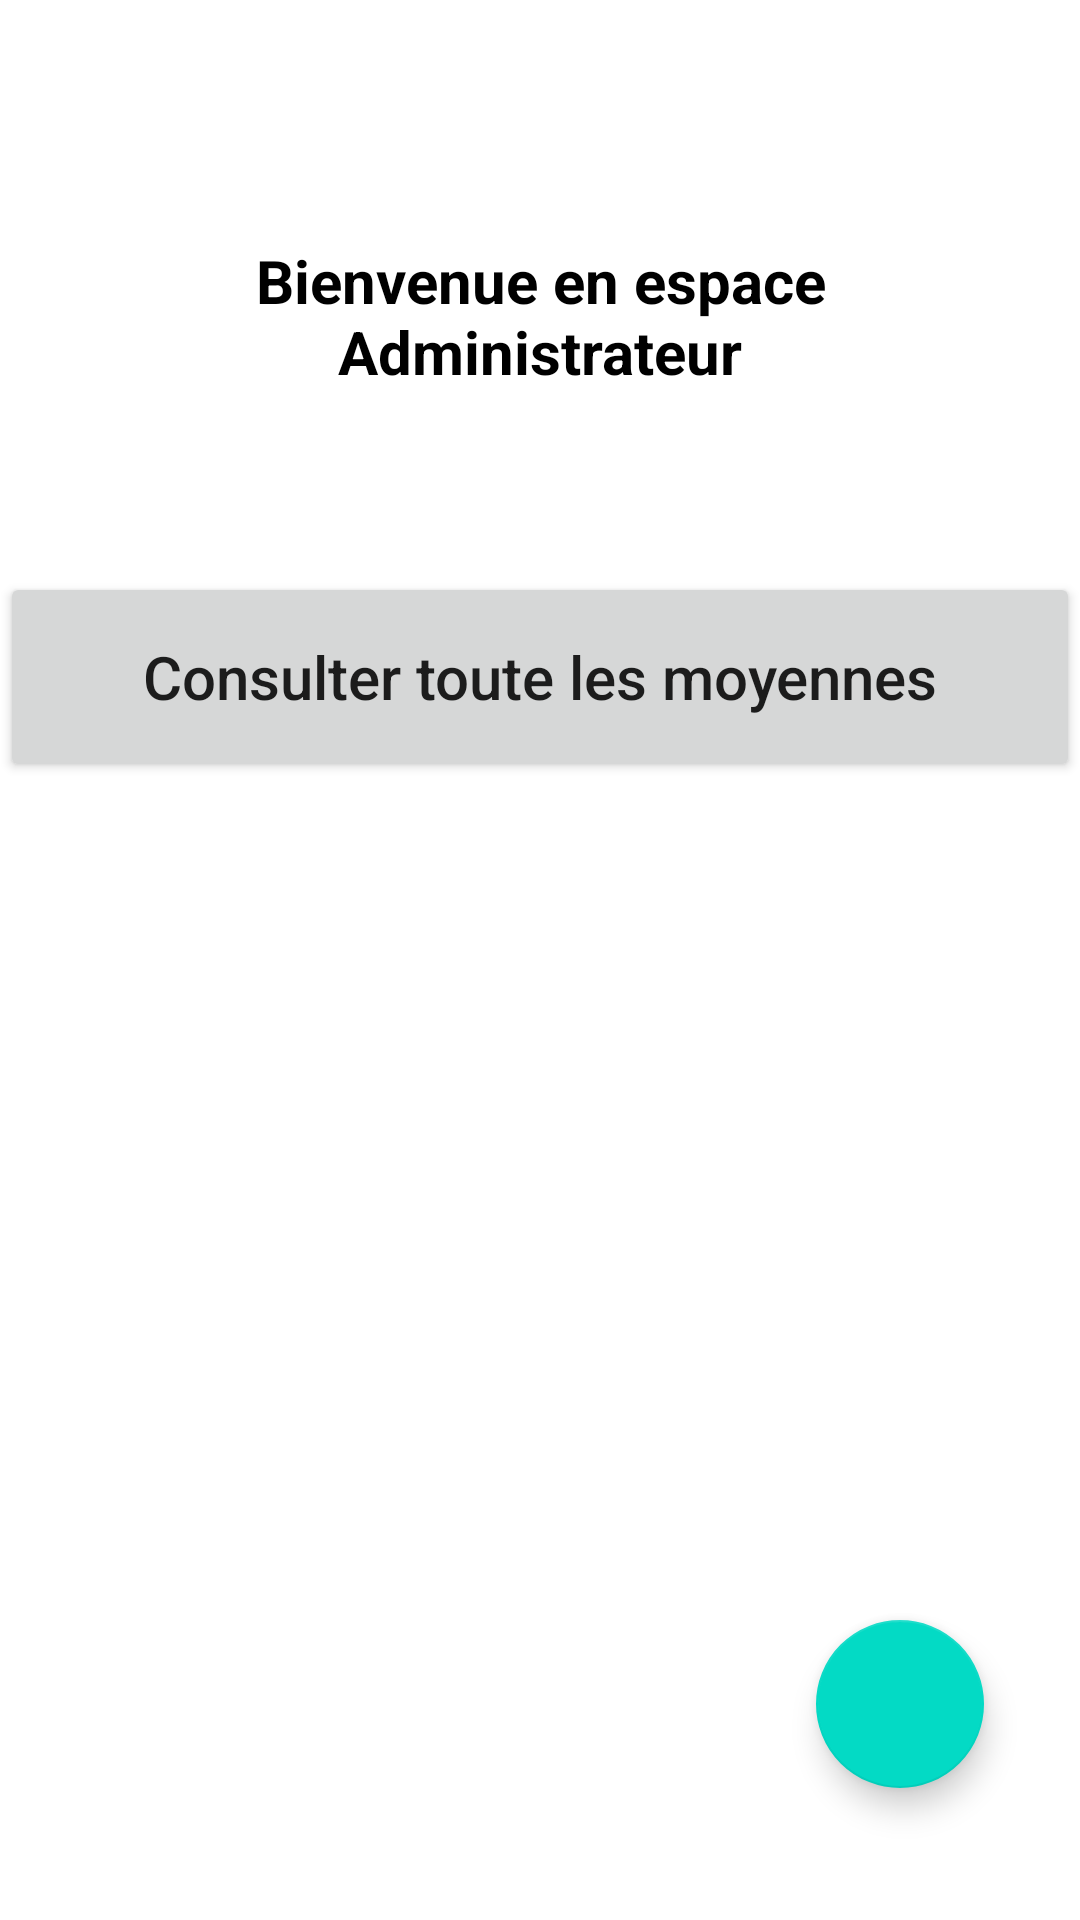

Reconstruct the res/layout file that produces this screen, plus the resources it refers to.
<!-- AndroidManifest.xml: application theme Theme.Resultat -->
<!-- res/layout/activity_admin.xml -->
<?xml version="1.0" encoding="utf-8"?>
<androidx.constraintlayout.widget.ConstraintLayout xmlns:android="http://schemas.android.com/apk/res/android"
    xmlns:app="http://schemas.android.com/apk/res-auto"
    xmlns:tools="http://schemas.android.com/tools"
    android:layout_width="match_parent"
    android:layout_height="match_parent"
    tools:context=".AdminActivity">

    <TextView
        android:id="@+id/textView"
        android:layout_width="match_parent"
        android:layout_height="wrap_content"
        android:layout_marginStart="40dp"
        android:layout_marginEnd="40dp"
        android:layout_marginTop="80dp"
        app:layout_constraintStart_toStartOf="parent"
        app:layout_constraintTop_toTopOf="parent"
        android:textColor="@color/black"
        android:text="Bienvenue en espace Administrateur"
        android:textAlignment="center"
        android:textSize="20sp"
        android:textStyle="bold"
         />

    <Button
        android:id="@+id/alldata_button"
        android:layout_width="match_parent"
        android:layout_height="70dp"
        android:text="@string/alldata"
        app:layout_constraintTop_toBottomOf="@+id/textView"
        android:textAllCaps="false"
        android:textSize="20sp"
        tools:ignore="MissingConstraints"
        android:layout_marginTop="60dp"
        />

    <com.google.android.material.floatingactionbutton.FloatingActionButton
        android:id="@+id/add_button"
        android:layout_width="wrap_content"
        android:layout_height="wrap_content"
        android:layout_marginEnd="32dp"
        android:layout_marginBottom="44dp"
        android:clickable="true"
        android:contentDescription="TODO"
        android:focusable="true"
        app:layout_constraintBottom_toBottomOf="parent"
        app:layout_constraintEnd_toEndOf="parent"
        app:srcCompat="@drawable/baseline_add" />


</androidx.constraintlayout.widget.ConstraintLayout>
<!-- resources referenced by this layout -->
<resources>
  <string name="alldata"> Consulter toute les moyennes </string>
  <style name="Theme.Resultat" parent="Theme.MaterialComponents.DayNight.DarkActionBar">
          
          <item name="colorPrimary">@color/purple_500</item>
          <item name="colorPrimaryVariant">@color/purple_700</item>
          <item name="colorOnPrimary">@color/white</item>
          
          <item name="colorSecondary">@color/teal_200</item>
          <item name="colorSecondaryVariant">@color/teal_700</item>
          <item name="colorOnSecondary">@color/black</item>
          
          <item name="android:statusBarColor">?attr/colorPrimaryVariant</item>
          
      </style>
  <!-- not gathered from this repository: default colours our renderer supplied (Android Studio template values) -->
  <color name="purple_500">#FF6200EE</color>
  <color name="purple_700">#FF3700B3</color>
  <color name="teal_200">#FF03DAC5</color>
  <color name="teal_700">#FF018786</color>
  <color name="black">#FF000000</color>
  <color name="white">#FFFFFFFF</color>
</resources>
